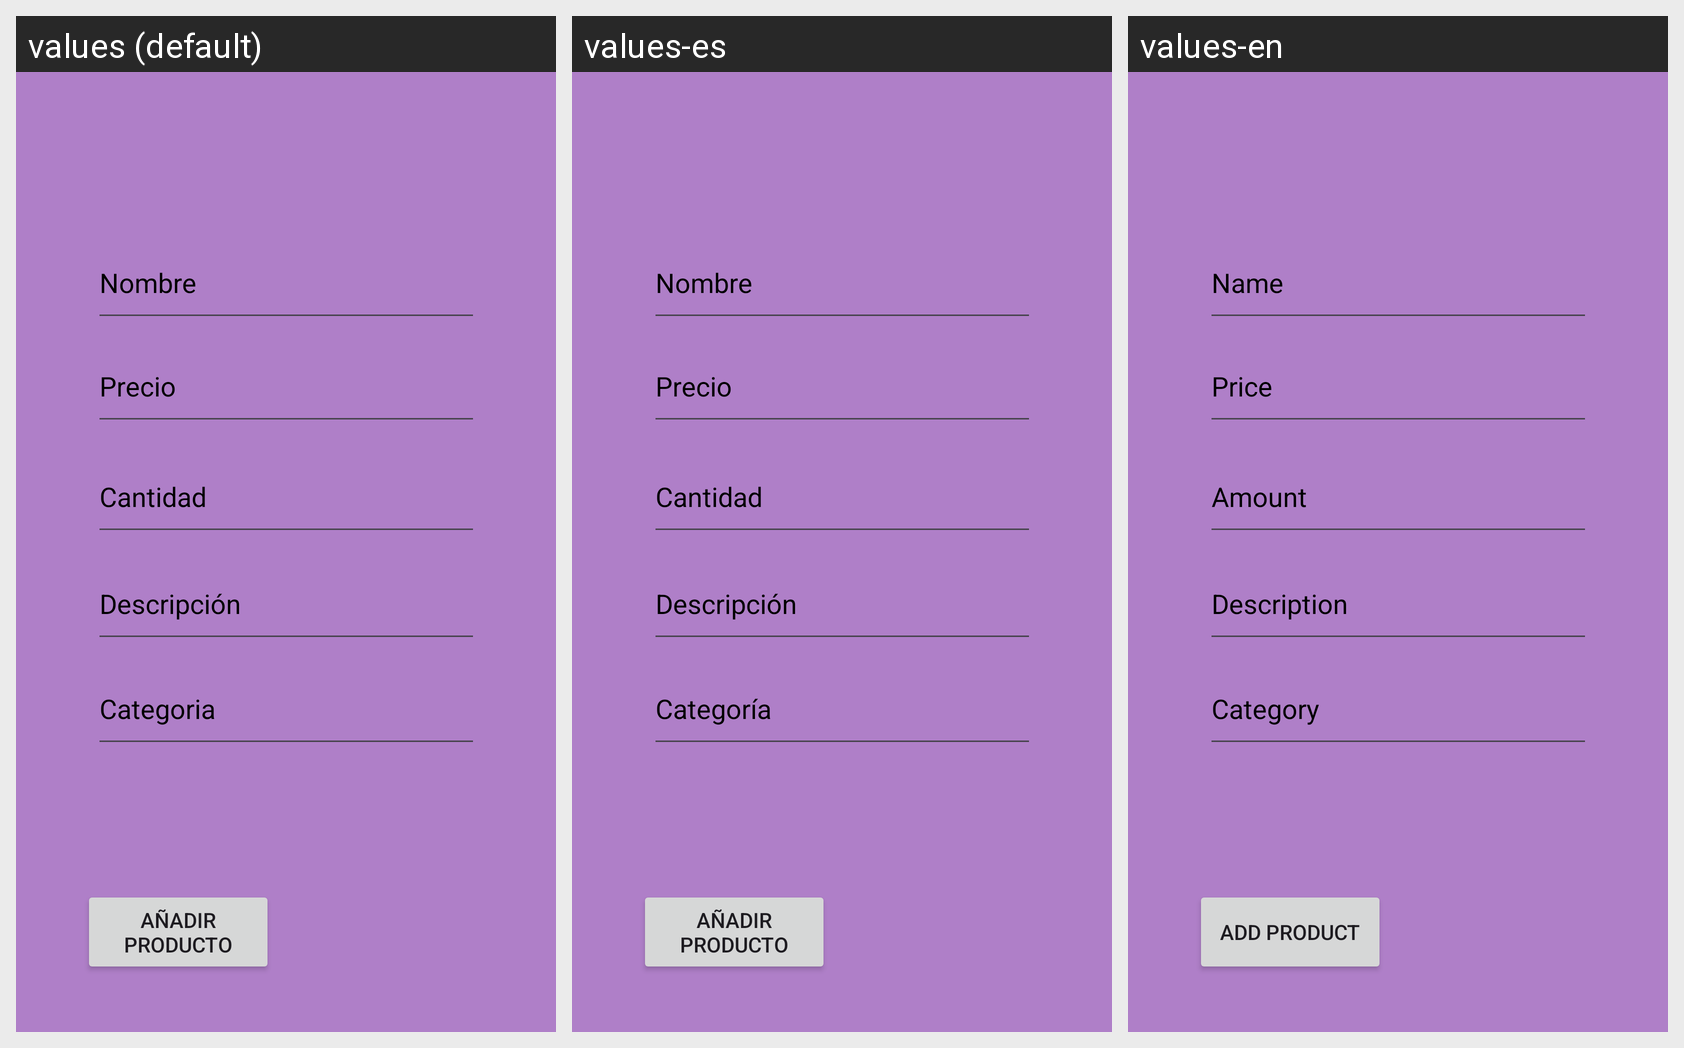

Strings drawn on this Android screen and how each of the app's shown locales translates them:
Android screen res/layout/activity_add_product_to_gslactivity.xml rendered under 3 locales, left to right: values (default), values-es, values-en. Device: Nexus 5 (rendered at 1080×1920; each locale shown at half size, 540×960, under a caption strip naming it); theme Theme.GroceryShoppingAssistant.
Strings drawn on this screen, with the default value and each locale's value (text and hints the layout hard-codes appear in the picture but are not listed):

addProductB
  values: Añadir Producto
  values-es: Añadir Producto
  values-en: Add Product

nameET_APTGSL
  values: Nombre
  values-es: Nombre
  values-en: Name

priceET_APTGSL
  values: Precio
  values-es: Precio
  values-en: Price

amountET_APTGSL
  values: Cantidad
  values-es: Cantidad
  values-en: Amount

descriptionET_APTGSL
  values: Descripción
  values-es: Descripción
  values-en: Description

categoryET_APTGSL
  values: Categoria
  values-es: Categoría
  values-en: Category
